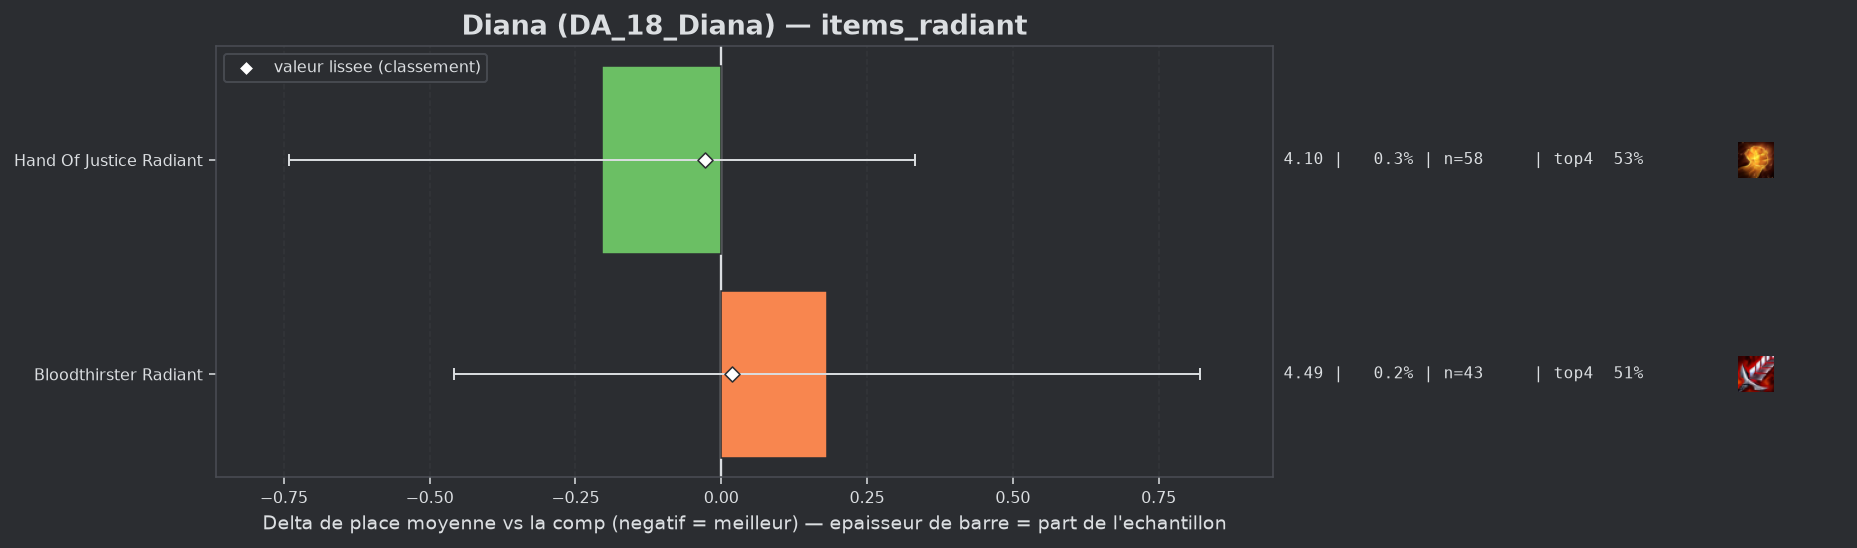

Values plotted in this chart, from the file beside it:
group, label, n, share, avg_place, shrunk_avg, score, d_avg, d_avg_pess, impact, d_top4, win, top2, top4, sd, z, p, significant
populaire, Hand Of Justice Radiant, 58, 0.003165, 4.103, 4.28, -0.028, -0.204, 0.0, 0.0001, -0.0021, 0.1034, 0.2931, 0.5345, 2.082, -0.75, 0.4562, False
populaire, Bloodthirster Radiant, 43, 0.002347, 4.488, 4.326, 0.019, 0.181, 0.0, -0.0, -0.0249, 0.1395, 0.2093, 0.5116, 2.139, 0.55, 0.5796, False
